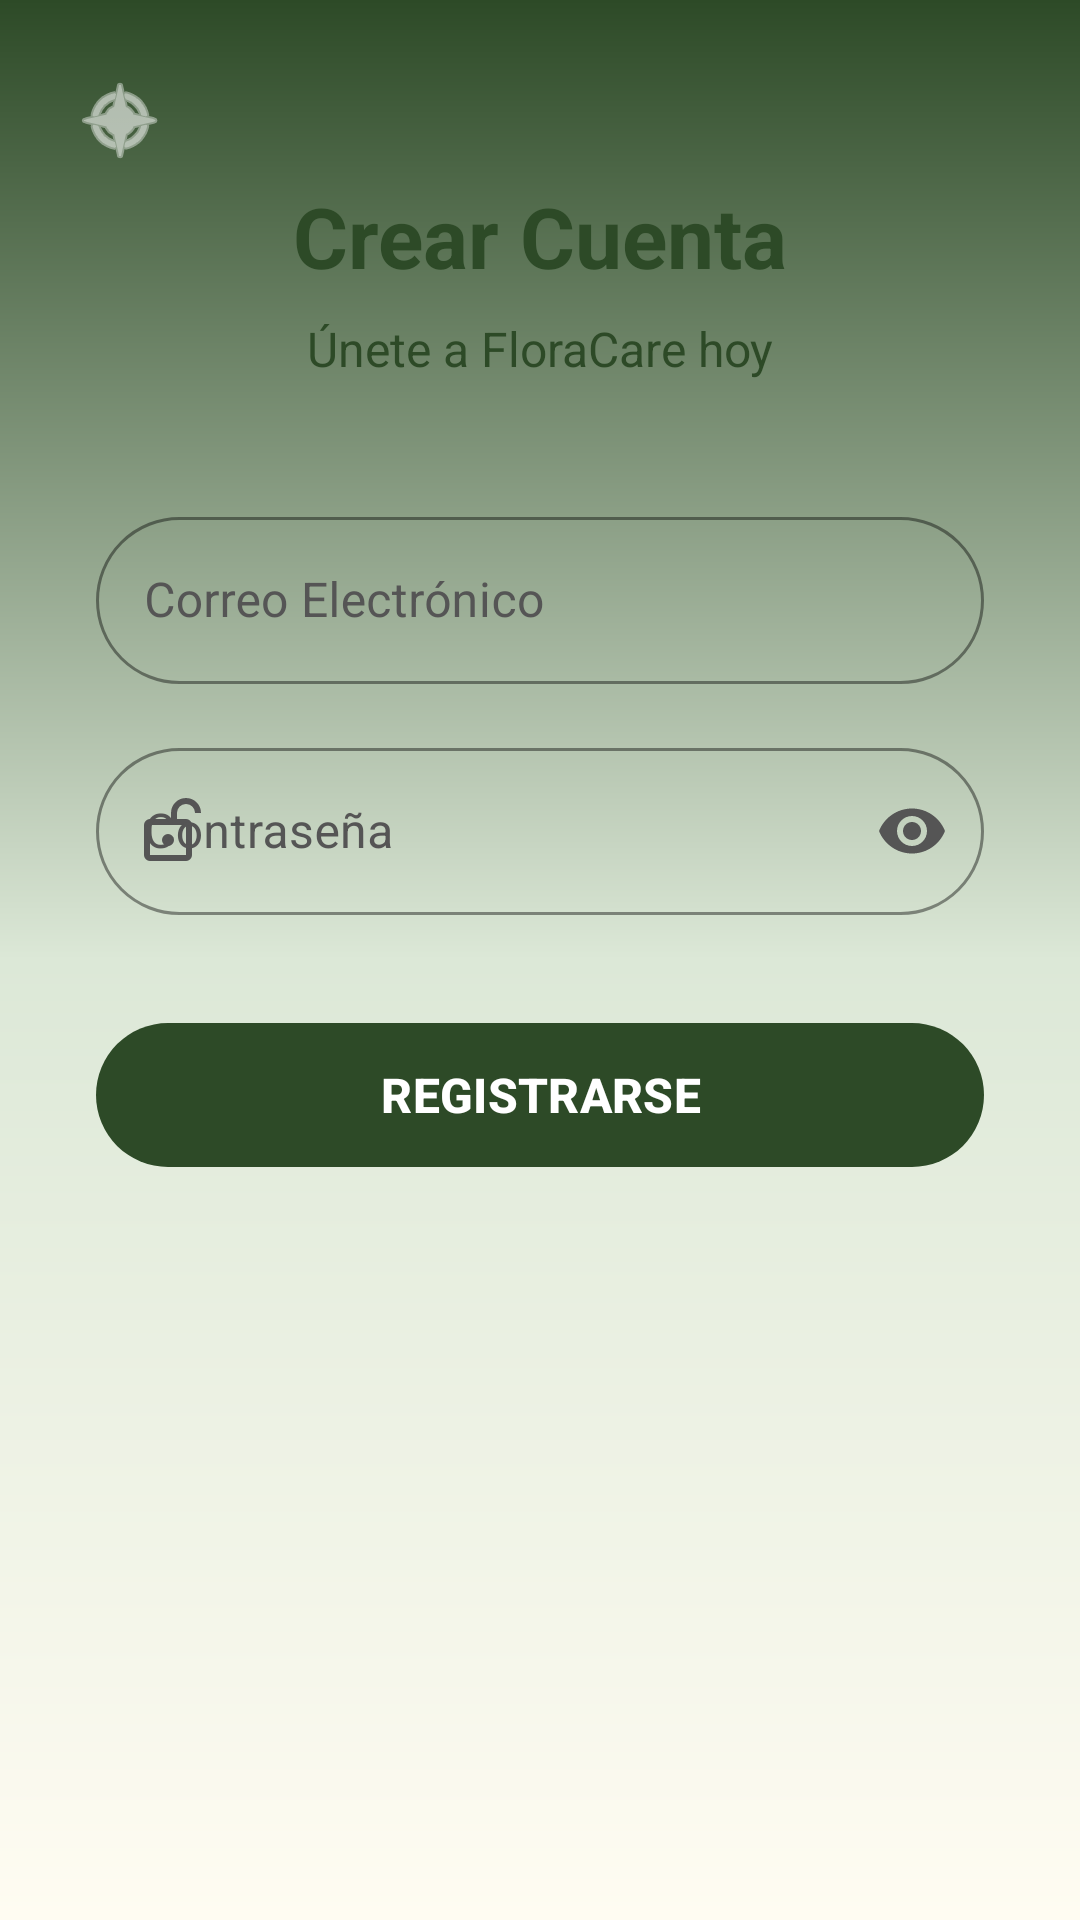

Here is an Android app screen rendered from its layout file. Give the layout XML and the strings, colors and styles it references.
<!-- AndroidManifest.xml: application theme Theme.FloraCare -->
<!-- res/layout/fragment_register.xml -->
<?xml version="1.0" encoding="utf-8"?>
<androidx.constraintlayout.widget.ConstraintLayout xmlns:android="http://schemas.android.com/apk/res/android"
    xmlns:app="http://schemas.android.com/apk/res-auto"
    xmlns:tools="http://schemas.android.com/tools"
    android:layout_width="match_parent"
    android:layout_height="match_parent"
    android:background="@drawable/bg_welcome_gradient">

    <ImageView
        android:layout_width="700dp"
        android:layout_height="700dp"
        android:alpha="0.04"
        android:rotation="-40"
        android:src="@drawable/hojas"
        app:layout_constraintBottom_toBottomOf="parent"
        app:layout_constraintEnd_toEndOf="parent"
        app:layout_constraintHorizontal_bias="0.441"
        app:layout_constraintStart_toStartOf="parent"
        app:layout_constraintTop_toTopOf="parent"
        app:layout_constraintVertical_bias="0.428"
        app:tint="@color/forest_green" />

    <ImageButton
        android:id="@+id/btnBack"
        android:layout_width="48dp"
        android:layout_height="48dp"
        android:layout_marginStart="16dp"
        android:layout_marginTop="16dp"
        android:background="?attr/selectableItemBackgroundBorderless"
        android:src="@android:drawable/ic_menu_compass"
        app:tint="#FFFFFF"
        app:layout_constraintStart_toStartOf="parent"
        app:layout_constraintTop_toTopOf="parent" />

    <LinearLayout
        android:id="@+id/llHeaderContainer"
        android:layout_width="wrap_content"
        android:layout_height="wrap_content"
        android:orientation="vertical"
        android:gravity="center"
        android:layout_marginTop="60dp"
        app:layout_constraintTop_toTopOf="parent"
        app:layout_constraintStart_toStartOf="parent"
        app:layout_constraintEnd_toEndOf="parent">

        <TextView
            android:layout_width="wrap_content"
            android:layout_height="wrap_content"
            android:text="Crear Cuenta"
            android:textColor="@color/forest_green"
            android:textSize="28sp"
            android:textStyle="bold" />

        <TextView
            android:layout_width="wrap_content"
            android:layout_height="wrap_content"
            android:layout_marginTop="8dp"
            android:text="Únete a FloraCare hoy"
            android:textColor="@color/forest_green"
            android:textSize="16sp" />
    </LinearLayout>

    <com.google.android.material.textfield.TextInputLayout
        android:id="@+id/tilEmail"
        style="@style/Widget.MaterialComponents.TextInputLayout.OutlinedBox"
        android:layout_width="match_parent"
        android:layout_height="wrap_content"
        android:layout_marginHorizontal="32dp"
        android:layout_marginTop="40dp"
        android:hint="Correo Electrónico"
        android:textColorHint="#555555"
        app:boxBackgroundColor="@android:color/transparent"
        app:boxStrokeColor="#555555"
        app:boxStrokeWidth="1dp"
        app:boxCornerRadiusBottomEnd="32dp"
        app:boxCornerRadiusBottomStart="32dp"
        app:boxCornerRadiusTopEnd="32dp"
        app:boxCornerRadiusTopStart="32dp"
        app:hintTextColor="#555555"
        app:startIconDrawable="@drawable/ic_person"
        app:startIconTint="#555555"
        app:layout_constraintEnd_toEndOf="parent"
        app:layout_constraintStart_toStartOf="parent"
        app:layout_constraintTop_toBottomOf="@id/llHeaderContainer">

        <com.google.android.material.textfield.TextInputEditText
            android:id="@+id/txtEmail"
            android:layout_width="match_parent"
            android:layout_height="wrap_content"
            android:inputType="textEmailAddress"
            android:textColor="#555555" />
    </com.google.android.material.textfield.TextInputLayout>

    <com.google.android.material.textfield.TextInputLayout
        android:id="@+id/tilPassword"
        style="@style/Widget.MaterialComponents.TextInputLayout.OutlinedBox"
        android:layout_width="match_parent"
        android:layout_height="wrap_content"
        android:layout_marginHorizontal="32dp"
        android:layout_marginTop="16dp"
        android:hint="Contraseña"
        android:textColorHint="#555555"
        app:boxBackgroundColor="@android:color/transparent"
        app:boxStrokeColor="#555555"
        app:boxStrokeWidth="1dp"
        app:boxCornerRadiusBottomEnd="32dp"
        app:boxCornerRadiusBottomStart="32dp"
        app:boxCornerRadiusTopEnd="32dp"
        app:boxCornerRadiusTopStart="32dp"
        app:hintTextColor="#555555"
        app:startIconDrawable="@drawable/lock_open_right"
        app:startIconTint="#555555"
        app:passwordToggleEnabled="true"
        app:passwordToggleTint="#555555"
        app:layout_constraintEnd_toEndOf="parent"
        app:layout_constraintStart_toStartOf="parent"
        app:layout_constraintTop_toBottomOf="@id/tilEmail">

        <com.google.android.material.textfield.TextInputEditText
            android:id="@+id/txtPassword"
            android:layout_width="match_parent"
            android:layout_height="wrap_content"
            android:inputType="textPassword"
            android:textColor="#555555" />
    </com.google.android.material.textfield.TextInputLayout>

    <com.google.android.material.button.MaterialButton
        android:id="@+id/btnRegister"
        android:layout_width="match_parent"
        android:layout_height="56dp"
        android:layout_marginHorizontal="32dp"
        android:layout_marginTop="32dp"
        android:text="REGISTRARSE"
        android:textColor="#FFFFFF"
        android:textSize="16sp"
        android:textStyle="bold"
        app:backgroundTint="@color/forest_green"
        app:cornerRadius="32dp"
        app:layout_constraintEnd_toEndOf="parent"
        app:layout_constraintStart_toStartOf="parent"
        app:layout_constraintTop_toBottomOf="@id/tilPassword" />

</androidx.constraintlayout.widget.ConstraintLayout>
<!-- resources referenced by this layout -->
<resources>
  <color name="forest_green">#2D4A27</color>
  <!-- drawable bg_welcome_gradient (drawable) -->
  <?xml version="1.0" encoding="utf-8"?>
  <shape xmlns:android="http://schemas.android.com/apk/res/android">
  
      <gradient
          android:startColor="@color/forest_green"
          android:centerColor="#DCE8D7"
          android:endColor="@color/cream_bg"
          android:angle="270"/>
  
  </shape>
  <!-- drawable lock_open_right (drawable) -->
  <vector xmlns:android="http://schemas.android.com/apk/res/android"
      android:width="24dp"
      android:height="24dp"
      android:viewportWidth="960"
      android:viewportHeight="960">
    <path
        android:pathData="M240,800h480v-400L240,400v400ZM536.5,656.5Q560,633 560,600t-23.5,-56.5Q513,520 480,520t-56.5,23.5Q400,567 400,600t23.5,56.5Q447,680 480,680t56.5,-23.5ZM240,800v-400,400ZM240,880q-33,0 -56.5,-23.5T160,800v-400q0,-33 23.5,-56.5T240,320h280v-80q0,-83 58.5,-141.5T720,40q83,0 141.5,58.5T920,240h-80q0,-50 -35,-85t-85,-35q-50,0 -85,35t-35,85v80h120q33,0 56.5,23.5T800,400v400q0,33 -23.5,56.5T720,880L240,880Z"
        android:fillColor="#e3e3e3"/>
  </vector>
  <style name="Theme.FloraCare" parent="Base.Theme.FloraCare" />
  <color name="cream_bg">#FFFCF2</color>
  <style name="Base.Theme.FloraCare" parent="Theme.Material3.DayNight.NoActionBar">
          
          
      </style>
</resources>
